Run: headless pygame with SDL's dummy video driver; simulated clock (each Clock.tick advances the game by its frame time, no real sleeping); random seed 0; keys injected as events and as key.get_pressed() state; no mouse input.
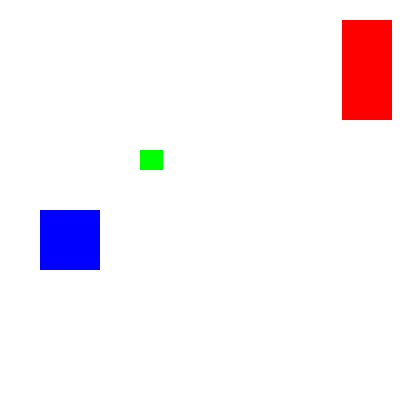
Frame 1 of 4 · flips 1–60 · no input
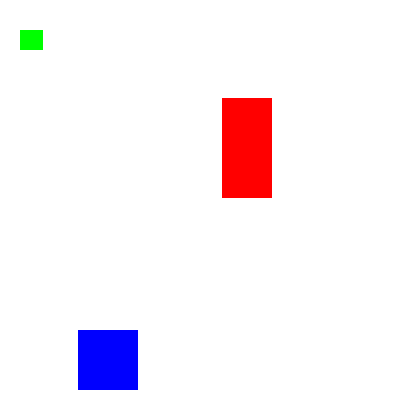
Frame 2 of 4 · flips 61–180 · tapped SPACE, RETURN · held RIGHT (→), D
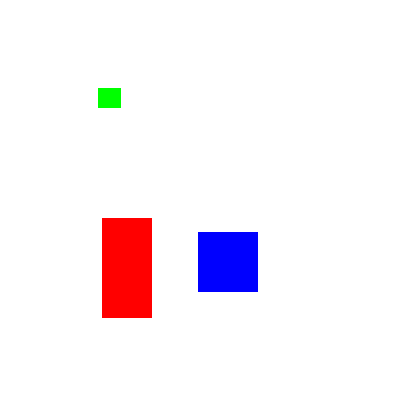
Frame 3 of 4 · flips 181–300 · held DOWN (↓), S
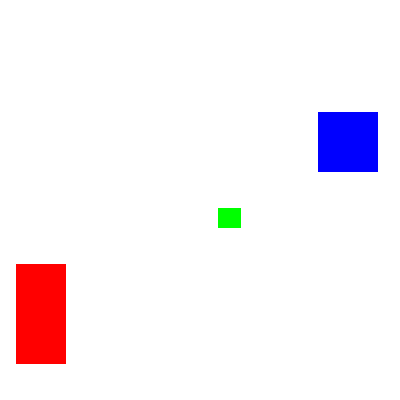
Frame 4 of 4 · flips 301–420 · held LEFT (←), A, UP (↑), W

The pygame program that drew these frames:

import pygame
import sys
import time
from pygame.locals import *

# setting pygame
pygame.init()

# window setting
WINDOWWIDTH = 400
WINDOWHEIGHT = 400
window_surface = pygame.display.set_mode((WINDOWWIDTH, WINDOWHEIGHT), 0, 32)
pygame.display.set_caption('Анимация')

# dimensional variables setting
DOWNLEFT = 'downleft'
DOWNRIGHT = 'downright'
UPLEFT = 'upleft'
UPRIGHT = 'upright'

M_SPD = 1

# color setting
WHITE = (255, 255, 255)
RED = (255, 0, 0)
GREEN = (0, 255, 0)
BLUE = (0, 0, 255)

# creating data block structure
b1 = {'rect': pygame.Rect(300, 80, 50, 100), 'color': RED, 'dir': UPRIGHT}
b2 = {'rect': pygame.Rect(200, 210, 23, 20), 'color': GREEN, 'dir': UPLEFT}
b3 = {'rect': pygame.Rect(100, 150, 60, 60), 'color': BLUE, 'dir': DOWNLEFT}
boxes = [b1, b2, b3]

# game cycle launch
while True:
    # quit check 
    for event in pygame.event.get():
        if event.type == QUIT:
            pygame.quit()
            sys.exit()

    # create white background
    window_surface.fill(WHITE)

    for b in boxes:
        # moving data block 
        if b['dir'] == DOWNLEFT:
            b['rect'].left -= M_SPD
            b['rect'].top += M_SPD
        if b['dir'] == DOWNRIGHT:
            b['rect'].left += M_SPD
            b['rect'].top += M_SPD
        if b['dir'] == UPLEFT:
            b['rect'].left -= M_SPD
            b['rect'].top -= M_SPD
        if b['dir'] == UPRIGHT:
            b['rect'].left += M_SPD
            b['rect'].top -= M_SPD

        # check if block is out of window
        if b['rect'].top < 0:
            # out of upper boundary
            if b['dir'] == UPLEFT:
                b['dir'] = DOWNLEFT
            if b['dir'] == UPRIGHT:
                b['dir'] = DOWNRIGHT
        if b['rect'].bottom > WINDOWHEIGHT:
            # out of down boundary
            if b['dir'] == DOWNLEFT:
                b['dir'] = UPLEFT
            if b['dir'] == DOWNRIGHT:
                b['dir'] = UPRIGHT
        if b['rect'].left < 0:
            # out of left boundary
            if b['dir'] == DOWNLEFT:
                b['dir'] = DOWNRIGHT
            if b['dir'] == UPLEFT:
                b['dir'] = UPRIGHT
        if b['rect'].right > WINDOWWIDTH:
            # out of right boundary
            if b['dir'] == DOWNRIGHT:
                b['dir'] = DOWNLEFT
            if b['dir'] == UPRIGHT:
                b['dir'] = UPLEFT

        # create block on surface
        pygame.draw.rect(window_surface, b['color'], b['rect'])

    # output to screen
    pygame.display.update()
    time.sleep(0.01)
